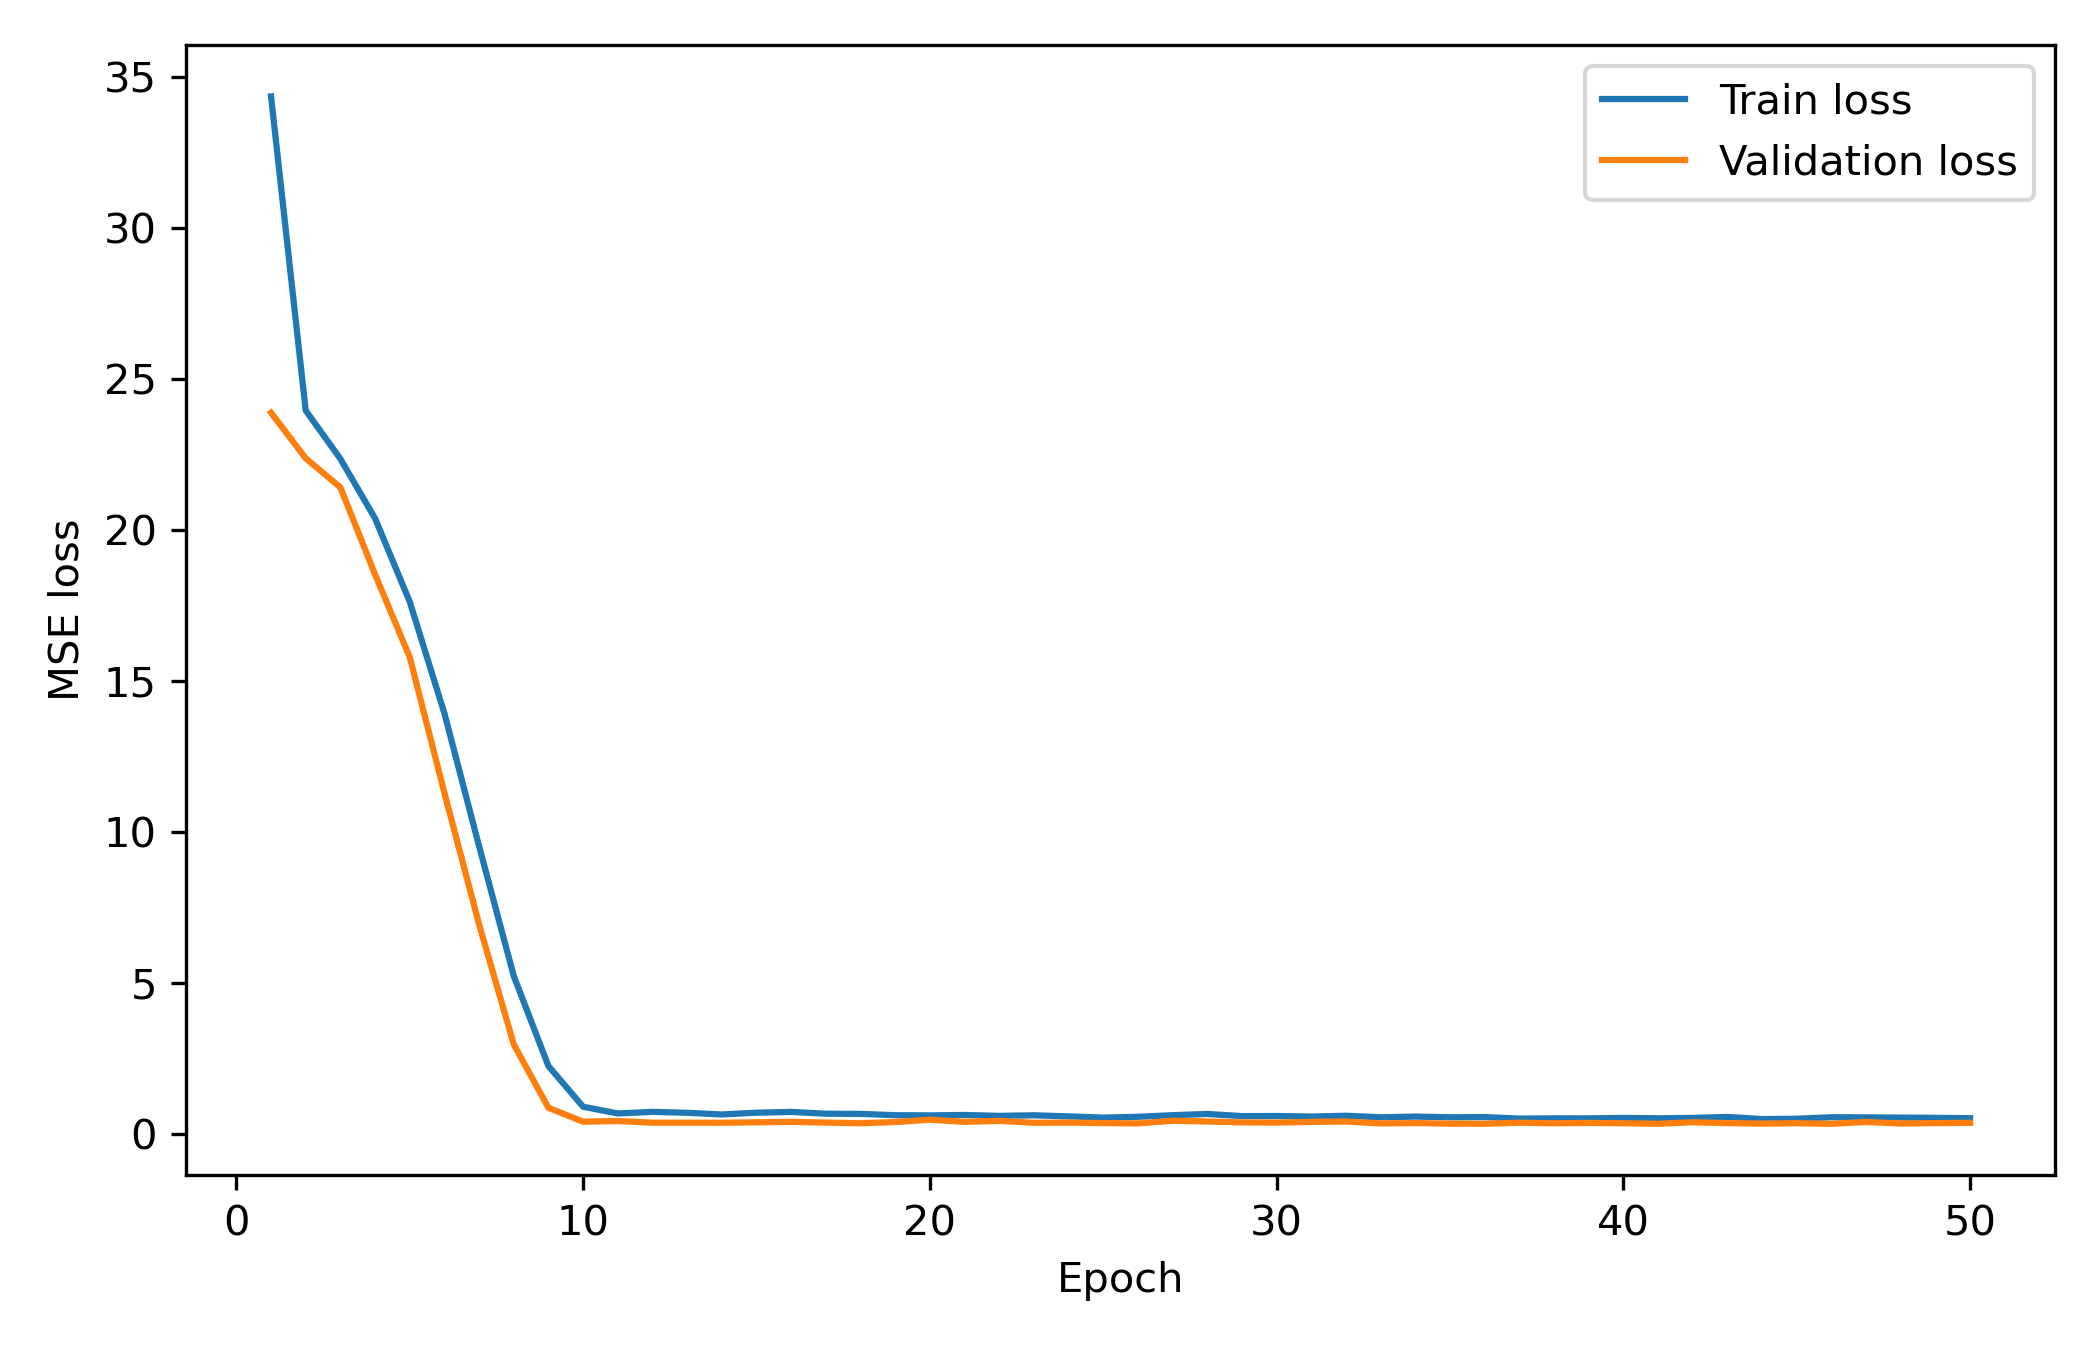

Data behind this chart, as committed beside it:
epoch, train_loss, val_loss
1, 34.37, 23.9
2, 23.97, 22.38
3, 22.37, 21.42
4, 20.4, 18.54
5, 17.64, 15.8
6, 13.94, 11.31
7, 9.541, 6.951
8, 5.24, 2.976
9, 2.257, 0.8742
10, 0.9099, 0.4147
11, 0.6877, 0.4371
12, 0.7401, 0.3812
13, 0.7101, 0.3815
14, 0.6537, 0.3797
15, 0.7129, 0.3945
16, 0.7381, 0.4088
17, 0.6788, 0.3855
18, 0.6736, 0.3625
19, 0.629, 0.4026
20, 0.6235, 0.4811
21, 0.6371, 0.4104
22, 0.6069, 0.4413
23, 0.6265, 0.378
24, 0.5904, 0.3845
25, 0.5498, 0.3684
26, 0.5764, 0.3574
27, 0.6299, 0.4459
28, 0.6707, 0.4216
29, 0.5996, 0.3916
30, 0.6026, 0.3856
31, 0.5842, 0.4087
32, 0.6112, 0.4196
33, 0.5598, 0.3584
34, 0.5833, 0.3674
35, 0.5608, 0.351
36, 0.5666, 0.3464
37, 0.5183, 0.3805
38, 0.5245, 0.3618
39, 0.5251, 0.3734
40, 0.5401, 0.3622
41, 0.5275, 0.3457
42, 0.5388, 0.3966
43, 0.5716, 0.3664
44, 0.5021, 0.3516
45, 0.5108, 0.3638
46, 0.5621, 0.3449
47, 0.5572, 0.4044
48, 0.55, 0.3551
49, 0.5434, 0.3674
50, 0.5306, 0.3762
